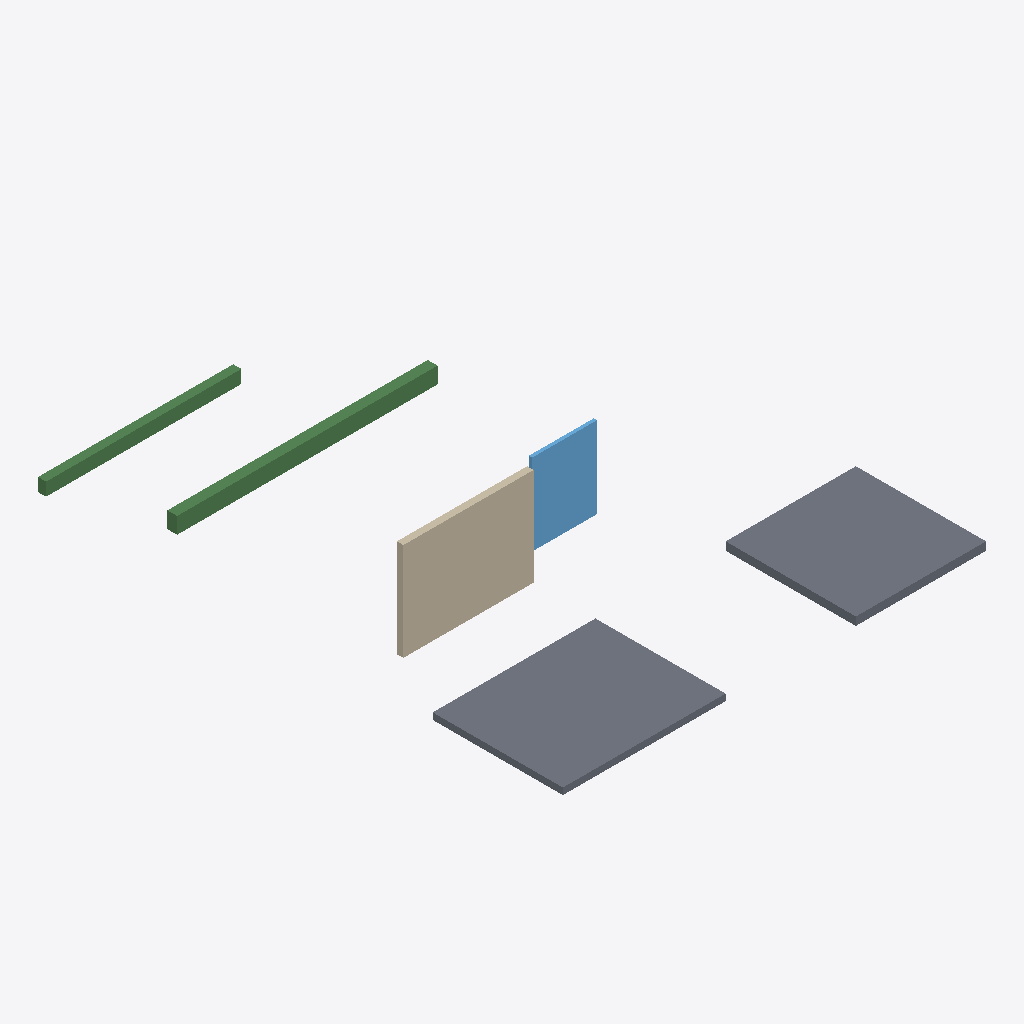
Isometric view of an IFC building model (IFC-SPF (STEP), schema IFC4, length unit metre), seen from the south-west, elements coloured by IFC class (only those large enough to see are counted): 3 beams (green), 2 slabs (grey), 1 wall (beige), 1 window (light blue).
Extent 16.0 m × 13.1 m × 3.5 m (x, y, z). Elements (8): 3 IfcBeam, 2 IfcSlab, 2 IfcWindow, 1 IfcWall.

HEADER;
FILE_DESCRIPTION(('ViewDefinition [CoordinationView]'),'2;1');
FILE_NAME('','2026-07-09T02:43:03',(''),(''),'IfcOpenShell 0.8.5-1c5b825','IfcOpenShell 0.8.5-1c5b825','');
FILE_SCHEMA(('IFC4'));
ENDSEC;
DATA;
#8=IFCPROJECT('17f4HDXFf8pg0usohbRh8t',$,'Prueba',$,$,$,$,(#7),#2);
#9=IFCSITE('2I8HD7mc12uR0FOMz0WF3U',$,'Sitio',$,$,$,$,$,$,$,$,$,$,$);
#10=IFCBUILDING('3TvxcTgM1DWR1g93BDGR4z',$,'Edificio',$,$,$,$,$,$,$,$,$);
#11=IFCBUILDINGSTOREY('2$wztTytjATRU$dURsKo_h',$,'Nivel 1',$,$,$,$,$,$,$);
#27=IFCSLAB('0BMMr0aCX7sAqkegwBKmY_',$,'Losa L-01',$,$,#17,#26,$,$);
#53=IFCSLAB('1r$qi8AJX6dvJEHZJ8$qx5',$,'Losa L-02',$,$,#43,#52,$,$);
#40=IFCWALL('1$JLv0dPf8yeimTaK5HqTZ',$,'Muro M-01',$,$,#30,#39,$,$);
#79=IFCWINDOW('3VNtCTjvz5hebXCMHF5Otc',$,'Ventana V-02',$,$,#69,#78,$,2.5,2.0,$,$,$);
#131=IFCBEAM('2XmAz6OojEx9sVgWCBaVR6',$,'V-25x40',$,$,#121,#130,$,$);
#105=IFCBEAM('0eRLg2C7505u5g7yRfGjnv',$,'V-30x50',$,$,#95,#104,$,$);
#118=IFCBEAM('1w8xdYvNL7sO2gfg6C2So7',$,'V-30x50',$,$,#108,#117,$,$);
ENDSEC;
